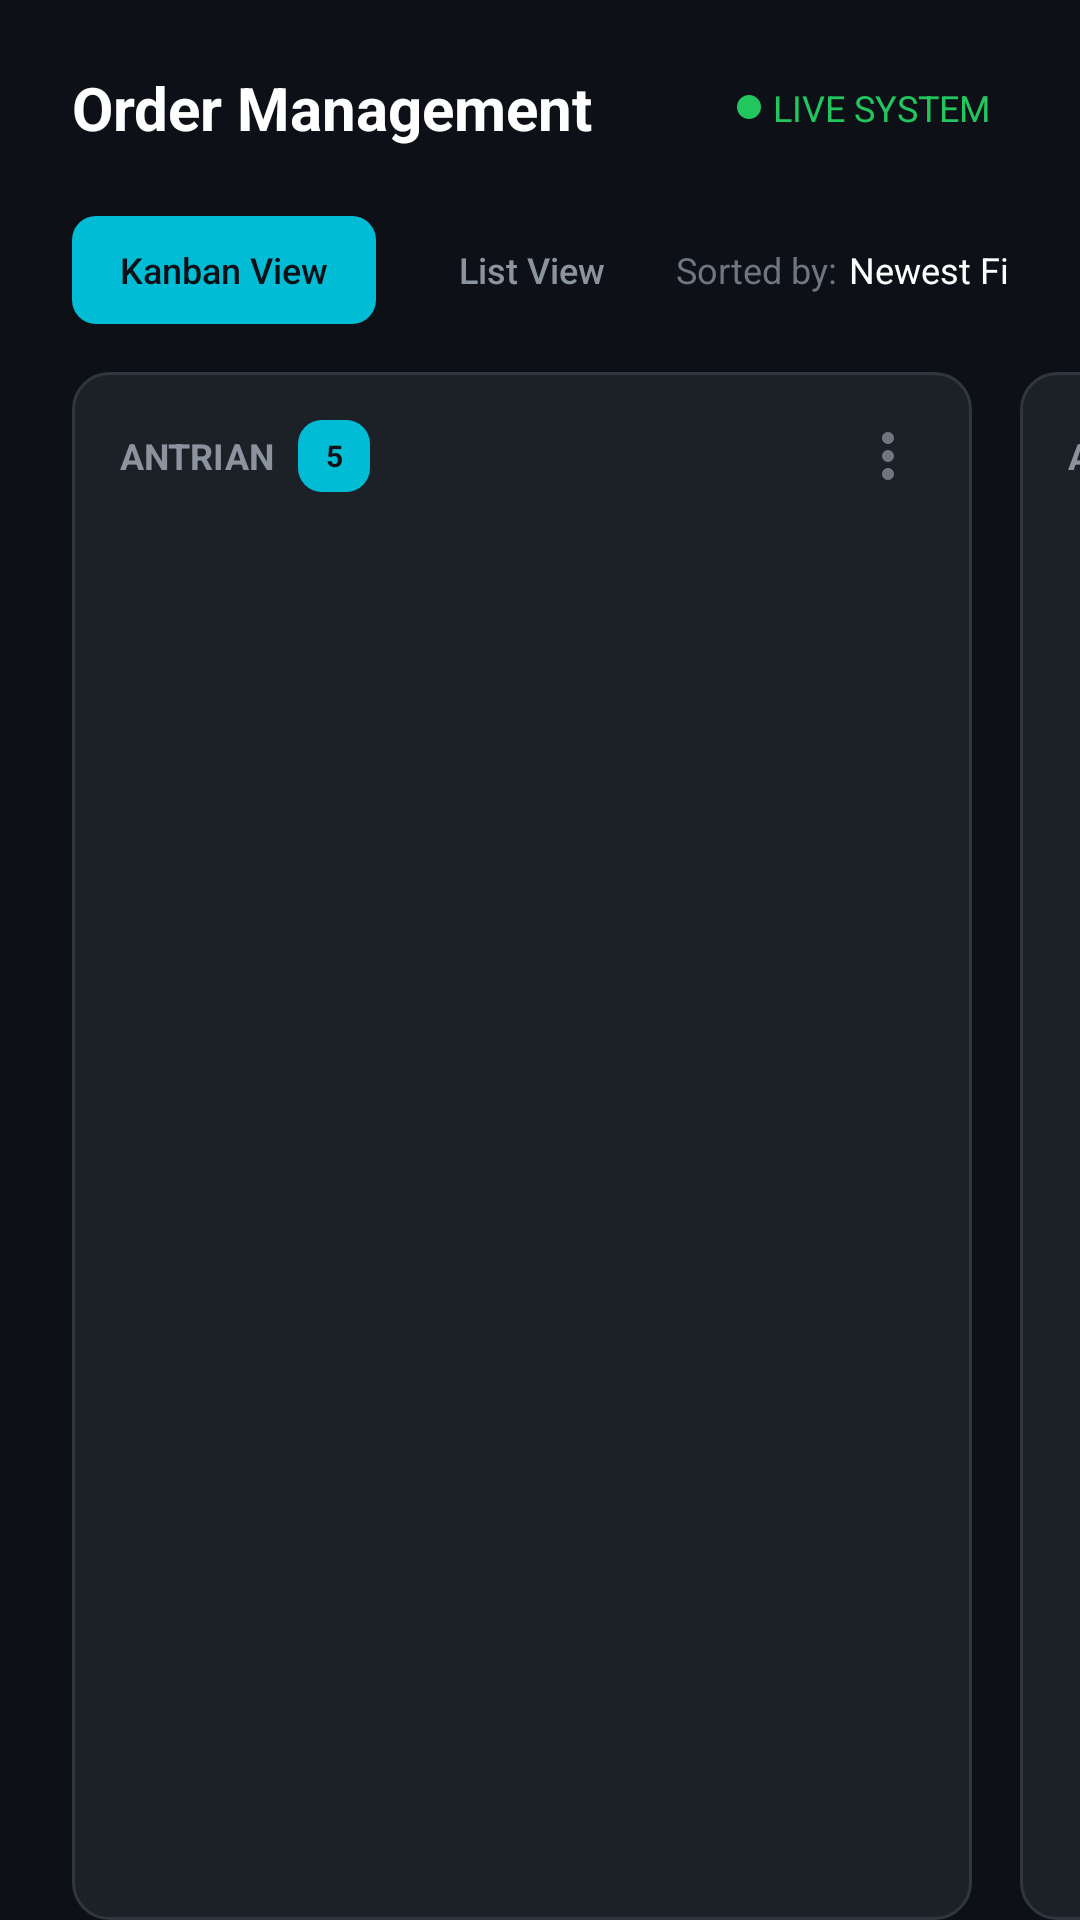

Reconstruct the res/layout file that produces this screen, plus the resources it refers to.
<!-- AndroidManifest.xml: application theme Theme.Pos -->
<!-- res/layout/fragment_order_kanban.xml -->
<?xml version="1.0" encoding="utf-8"?>
<LinearLayout xmlns:android="http://schemas.android.com/apk/res/android"
    xmlns:tools="http://schemas.android.com/tools"
    android:layout_width="match_parent"
    android:layout_height="match_parent"
    android:orientation="vertical"
    android:background="@color/background_primary"
    tools:context=".ui.order.OrderKanbanFragment">

    
    <LinearLayout
        android:layout_width="match_parent"
        android:layout_height="wrap_content"
        android:orientation="horizontal"
        android:gravity="center_vertical"
        android:paddingHorizontal="@dimen/spacing_lg"
        android:paddingVertical="@dimen/spacing_md">

        <TextView
            android:layout_width="wrap_content"
            android:layout_height="wrap_content"
            android:text="Order Management"
            android:textColor="@color/text_primary"
            android:textSize="@dimen/text_size_xl"
            android:textStyle="bold" />

        
        <LinearLayout
            android:layout_width="0dp"
            android:layout_height="40dp"
            android:layout_weight="1"
            android:layout_marginHorizontal="@dimen/spacing_lg"
            android:background="@drawable/bg_input"
            android:gravity="center_vertical"
            android:paddingHorizontal="@dimen/spacing_md">

            <ImageView
                android:layout_width="@dimen/icon_size_sm"
                android:layout_height="@dimen/icon_size_sm"
                android:src="@drawable/ic_search"
                android:contentDescription="Search" />

            <EditText
                android:id="@+id/search_input"
                android:layout_width="match_parent"
                android:layout_height="match_parent"
                android:layout_marginStart="@dimen/spacing_sm"
                android:background="@android:color/transparent"
                android:hint="@string/search_orders"
                android:textColor="@color/text_primary"
                android:textColorHint="@color/text_tertiary"
                android:textSize="@dimen/text_size_sm"
                android:inputType="text"
                android:imeOptions="actionSearch" />

        </LinearLayout>

        
        <LinearLayout
            android:layout_width="wrap_content"
            android:layout_height="wrap_content"
            android:orientation="horizontal"
            android:gravity="center_vertical"
            android:layout_marginEnd="@dimen/spacing_md">

            <View
                android:layout_width="8dp"
                android:layout_height="8dp"
                android:background="@drawable/indicator_done" />

            <TextView
                android:layout_width="wrap_content"
                android:layout_height="wrap_content"
                android:layout_marginStart="@dimen/spacing_xs"
                android:text="@string/live_system"
                android:textColor="@color/status_success"
                android:textSize="@dimen/text_size_sm" />

        </LinearLayout>

        
        <Button
            android:id="@+id/btn_new_order"
            android:layout_width="wrap_content"
            android:layout_height="40dp"
            android:background="@drawable/bg_button_primary"
            android:drawableStart="@drawable/ic_add"
            android:drawablePadding="@dimen/spacing_xs"
            android:paddingHorizontal="@dimen/spacing_md"
            android:text="@string/new_order"
            android:textColor="@color/background_primary"
            android:textAllCaps="false"
            android:textSize="@dimen/text_size_sm" />

    </LinearLayout>

    
    <LinearLayout
        android:layout_width="match_parent"
        android:layout_height="wrap_content"
        android:orientation="horizontal"
        android:gravity="center_vertical"
        android:paddingHorizontal="@dimen/spacing_lg"
        android:paddingBottom="@dimen/spacing_md">

        <Button
            android:id="@+id/btn_kanban_view"
            android:layout_width="wrap_content"
            android:layout_height="36dp"
            android:background="@drawable/bg_button_primary"
            android:paddingHorizontal="@dimen/spacing_md"
            android:text="@string/kanban_view"
            android:textColor="@color/background_primary"
            android:textAllCaps="false"
            android:textSize="@dimen/text_size_sm" />

        <Button
            android:id="@+id/btn_list_view"
            android:layout_width="wrap_content"
            android:layout_height="36dp"
            android:layout_marginStart="@dimen/spacing_sm"
            android:background="@android:color/transparent"
            android:paddingHorizontal="@dimen/spacing_md"
            android:text="@string/list_view"
            android:textColor="@color/text_secondary"
            android:textAllCaps="false"
            android:textSize="@dimen/text_size_sm" />

        <View
            android:layout_width="0dp"
            android:layout_height="0dp"
            android:layout_weight="1" />

        <LinearLayout
            android:id="@+id/btn_sort"
            android:layout_width="wrap_content"
            android:layout_height="wrap_content"
            android:gravity="center_vertical"
            android:background="?attr/selectableItemBackground"
            android:padding="@dimen/spacing_xs"
            android:orientation="horizontal">

            <TextView
                android:layout_width="wrap_content"
                android:layout_height="wrap_content"
                android:text="@string/sorted_by"
                android:textColor="@color/text_tertiary"
                android:textSize="@dimen/text_size_sm" />

            <TextView
                android:id="@+id/sort_label"
                android:layout_width="wrap_content"
                android:layout_height="wrap_content"
                android:layout_marginStart="@dimen/spacing_xs"
                android:text="@string/newest_first"
                android:textColor="@color/text_primary"
                android:textSize="@dimen/text_size_sm" />

        </LinearLayout>

    </LinearLayout>

    
    <HorizontalScrollView
        android:id="@+id/kanban_scroll_view"
        android:layout_width="match_parent"
        android:layout_height="match_parent"
        android:fillViewport="true"
        android:scrollbars="none">

        <LinearLayout
            android:layout_width="wrap_content"
            android:layout_height="match_parent"
            android:orientation="horizontal"
            android:paddingHorizontal="@dimen/spacing_md">

            
            <include
                android:id="@+id/column_queue"
                layout="@layout/layout_kanban_column" />

            
            <include
                android:id="@+id/column_process"
                layout="@layout/layout_kanban_column" />

            
            <include
                android:id="@+id/column_done"
                layout="@layout/layout_kanban_column" />

        </LinearLayout>

    </HorizontalScrollView>

    
    <androidx.recyclerview.widget.RecyclerView
        android:id="@+id/list_view_recycler"
        android:layout_width="match_parent"
        android:layout_height="match_parent"
        android:paddingHorizontal="@dimen/spacing_lg"
        android:clipToPadding="false"
        android:visibility="gone"
        tools:itemCount="5"
        tools:listitem="@layout/item_order_card" />

</LinearLayout>
<!-- res/layout/layout_kanban_column.xml (included above) -->
<?xml version="1.0" encoding="utf-8"?>
<LinearLayout xmlns:android="http://schemas.android.com/apk/res/android"
    xmlns:tools="http://schemas.android.com/tools"
    android:layout_width="@dimen/kanban_column_width"
    android:layout_height="match_parent"
    android:orientation="vertical"
    android:layout_marginHorizontal="@dimen/spacing_sm"
    android:background="@drawable/bg_card"
    android:padding="@dimen/spacing_md">

    
    <LinearLayout
        android:layout_width="match_parent"
        android:layout_height="wrap_content"
        android:orientation="horizontal"
        android:gravity="center_vertical"
        android:paddingBottom="@dimen/spacing_md">

        <TextView
            android:id="@+id/column_title"
            android:layout_width="wrap_content"
            android:layout_height="wrap_content"
            android:textColor="@color/text_secondary"
            android:textSize="@dimen/text_size_sm"
            android:textStyle="bold"
            tools:text="ANTRIAN" />

        <TextView
            android:id="@+id/column_count"
            android:layout_width="24dp"
            android:layout_height="24dp"
            android:layout_marginStart="@dimen/spacing_sm"
            android:background="@drawable/bg_button_primary"
            android:gravity="center"
            android:textColor="@color/background_primary"
            android:textSize="@dimen/text_size_xs"
            android:textStyle="bold"
            tools:text="5" />

        <View
            android:layout_width="0dp"
            android:layout_height="0dp"
            android:layout_weight="1" />

        <ImageView
            android:id="@+id/column_menu"
            android:layout_width="@dimen/icon_size_md"
            android:layout_height="@dimen/icon_size_md"
            android:src="@drawable/ic_more"
            android:contentDescription="Menu" />

    </LinearLayout>

    
    <androidx.recyclerview.widget.RecyclerView
        android:id="@+id/orders_recycler"
        android:layout_width="match_parent"
        android:layout_height="match_parent"
        android:clipToPadding="false"
        tools:listitem="@layout/item_order_card" />

</LinearLayout>
<!-- res/layout/item_order_card.xml (included above) -->
<?xml version="1.0" encoding="utf-8"?>
<androidx.cardview.widget.CardView xmlns:android="http://schemas.android.com/apk/res/android"
    xmlns:app="http://schemas.android.com/apk/res-auto"
    xmlns:tools="http://schemas.android.com/tools"
    android:layout_width="match_parent"
    android:layout_height="wrap_content"
    android:layout_marginBottom="@dimen/spacing_sm"
    app:cardBackgroundColor="@color/surface_elevated"
    app:cardCornerRadius="@dimen/corner_radius_md"
    app:cardElevation="0dp"
    app:strokeColor="@color/border_color"
    app:strokeWidth="1dp">

    <LinearLayout
        android:layout_width="match_parent"
        android:layout_height="wrap_content"
        android:orientation="vertical"
        android:padding="@dimen/spacing_md">

        
        <LinearLayout
            android:layout_width="match_parent"
            android:layout_height="wrap_content"
            android:orientation="horizontal"
            android:gravity="center_vertical">

            <TextView
                android:id="@+id/order_number"
                android:layout_width="0dp"
                android:layout_height="wrap_content"
                android:layout_weight="1"
                android:textColor="@color/accent_primary"
                android:textSize="@dimen/text_size_md"
                android:textStyle="bold"
                tools:text="#ORD-1024" />

            <TextView
                android:id="@+id/order_time"
                android:layout_width="wrap_content"
                android:layout_height="wrap_content"
                android:textColor="@color/text_tertiary"
                android:textSize="@dimen/text_size_xs"
                tools:text="5M AGO" />

            <ImageView
                android:id="@+id/btn_delete"
                android:layout_width="32dp"
                android:layout_height="32dp"
                android:layout_marginStart="@dimen/spacing_sm"
                android:padding="@dimen/spacing_xs"
                android:src="@drawable/ic_delete"
                android:contentDescription="Delete"
                android:background="?attr/selectableItemBackgroundBorderless"
                app:tint="@color/status_error" />

        </LinearLayout>

        
        <TextView
            android:id="@+id/order_product_name"
            android:layout_width="match_parent"
            android:layout_height="wrap_content"
            android:layout_marginTop="@dimen/spacing_xs"
            android:textColor="@color/text_primary"
            android:textSize="@dimen/text_size_md"
            tools:text="Double Cheeseburger XL" />

        
        <TextView
            android:id="@+id/order_info"
            android:layout_width="match_parent"
            android:layout_height="wrap_content"
            android:layout_marginTop="@dimen/spacing_xs"
            android:textColor="@color/text_tertiary"
            android:textSize="@dimen/text_size_sm"
            tools:text="5 Items • Dine-In" />

        
        <LinearLayout
            android:layout_width="match_parent"
            android:layout_height="wrap_content"
            android:layout_marginTop="@dimen/spacing_sm"
            android:orientation="horizontal"
            android:gravity="center_vertical">

            <TextView
                android:id="@+id/order_price"
                android:layout_width="0dp"
                android:layout_height="wrap_content"
                android:layout_weight="1"
                android:textColor="@color/text_primary"
                android:textSize="@dimen/text_size_lg"
                android:textStyle="bold"
                tools:text="$45.00" />

            <Button
                android:id="@+id/btn_action"
                android:layout_width="wrap_content"
                android:layout_height="32dp"
                android:background="@drawable/bg_button_primary"
                android:paddingHorizontal="@dimen/spacing_md"
                android:text="@string/finish"
                android:textColor="@color/background_primary"
                android:textAllCaps="false"
                android:textSize="@dimen/text_size_xs"
                android:visibility="gone"
                tools:visibility="visible" />

            <ImageView
                android:id="@+id/btn_edit"
                android:layout_width="32dp"
                android:layout_height="32dp"
                android:layout_marginEnd="@dimen/spacing_sm"
                android:background="@drawable/bg_button_secondary"
                android:padding="@dimen/spacing_xs"
                android:src="@drawable/ic_edit"
                android:contentDescription="Edit" />

            <ImageView
                android:id="@+id/btn_next"
                android:layout_width="32dp"
                android:layout_height="32dp"
                android:background="@drawable/bg_button_secondary"
                android:padding="@dimen/spacing_xs"
                android:src="@drawable/ic_arrow_right"
                android:contentDescription="Next" />

        </LinearLayout>

        
        <ProgressBar
            android:id="@+id/progress_bar"
            style="@style/Widget.AppCompat.ProgressBar.Horizontal"
            android:layout_width="match_parent"
            android:layout_height="4dp"
            android:layout_marginTop="@dimen/spacing_sm"
            android:progress="60"
            android:progressTint="@color/accent_primary"
            android:progressBackgroundTint="@color/background_tertiary"
            android:visibility="gone"
            tools:visibility="visible" />

    </LinearLayout>

</androidx.cardview.widget.CardView>
<!-- resources referenced by this layout -->
<resources>
  <color name="accent_primary">#00BCD4</color>
  <color name="background_primary">#0D1117</color>
  <color name="background_tertiary">#21262D</color>
  <color name="border_color">#30363D</color>
  <color name="status_error">#EF4444</color>
  <color name="status_success">#22C55E</color>
  <color name="surface_elevated">#2D333B</color>
  <color name="text_primary">#FFFFFF</color>
  <color name="text_secondary">#8B949E</color>
  <color name="text_tertiary">#6E7681</color>
  <dimen name="corner_radius_md">12dp</dimen>
  <dimen name="icon_size_md">24dp</dimen>
  <dimen name="icon_size_sm">20dp</dimen>
  <dimen name="kanban_column_width">300dp</dimen>
  <dimen name="spacing_lg">24dp</dimen>
  <dimen name="spacing_md">16dp</dimen>
  <dimen name="spacing_sm">8dp</dimen>
  <dimen name="spacing_xs">4dp</dimen>
  <dimen name="text_size_lg">16sp</dimen>
  <dimen name="text_size_md">14sp</dimen>
  <dimen name="text_size_sm">12sp</dimen>
  <dimen name="text_size_xl">20sp</dimen>
  <dimen name="text_size_xs">10sp</dimen>
  <!-- drawable bg_button_primary (drawable) -->
  <?xml version="1.0" encoding="utf-8"?>
  <shape xmlns:android="http://schemas.android.com/apk/res/android"
      android:shape="rectangle">
      <solid android:color="@color/accent_primary" />
      <corners android:radius="@dimen/corner_radius_sm" />
  </shape>
  <!-- drawable bg_button_secondary (drawable) -->
  <?xml version="1.0" encoding="utf-8"?>
  <shape xmlns:android="http://schemas.android.com/apk/res/android"
      android:shape="rectangle">
      <solid android:color="@android:color/transparent" />
      <corners android:radius="@dimen/corner_radius_sm" />
      <stroke
          android:width="1dp"
          android:color="@color/border_color" />
  </shape>
  <!-- drawable bg_card (drawable) -->
  <?xml version="1.0" encoding="utf-8"?>
  <shape xmlns:android="http://schemas.android.com/apk/res/android"
      android:shape="rectangle">
      <solid android:color="@color/background_card" />
      <corners android:radius="@dimen/corner_radius_md" />
      <stroke
          android:width="1dp"
          android:color="@color/border_color" />
  </shape>
  <!-- drawable bg_input (drawable) -->
  <?xml version="1.0" encoding="utf-8"?>
  <shape xmlns:android="http://schemas.android.com/apk/res/android"
      android:shape="rectangle">
      <solid android:color="@color/background_tertiary" />
      <corners android:radius="@dimen/corner_radius_sm" />
  </shape>
  <!-- drawable ic_more (drawable) -->
  <?xml version="1.0" encoding="utf-8"?>
  <vector xmlns:android="http://schemas.android.com/apk/res/android"
      android:width="24dp"
      android:height="24dp"
      android:viewportWidth="24"
      android:viewportHeight="24">
      <path
          android:fillColor="@color/text_tertiary"
          android:pathData="M12,8c1.1,0 2,-0.9 2,-2s-0.9,-2 -2,-2 -2,0.9 -2,2 0.9,2 2,2zm0,2c-1.1,0 -2,0.9 -2,2s0.9,2 2,2 2,-0.9 2,-2 -0.9,-2 -2,-2zm0,6c-1.1,0 -2,0.9 -2,2s0.9,2 2,2 2,-0.9 2,-2 -0.9,-2 -2,-2z" />
  </vector>
  <!-- drawable indicator_done (drawable) -->
  <?xml version="1.0" encoding="utf-8"?>
  <shape xmlns:android="http://schemas.android.com/apk/res/android"
      android:shape="oval">
      <solid android:color="@color/status_done" />
      <size
          android:width="8dp"
          android:height="8dp" />
  </shape>
  <string name="finish">Finish</string>
  <string name="kanban_view">Kanban View</string>
  <string name="list_view">List View</string>
  <string name="live_system">LIVE SYSTEM</string>
  <string name="new_order">+ New Order</string>
  <string name="newest_first">Newest First</string>
  <string name="search_orders">Search orders…</string>
  <string name="sorted_by">Sorted by:</string>
  <dimen name="corner_radius_sm">8dp</dimen>
  <color name="background_card">#1C2128</color>
  <color name="status_done">#22C55E</color>
  <color name="accent_primary_dark">#0097A7</color>
  <color name="accent_secondary">#26C6DA</color>
  <color name="accent_light">#4DD0E1</color>
  <color name="background_secondary">#161B22</color>
</resources>
